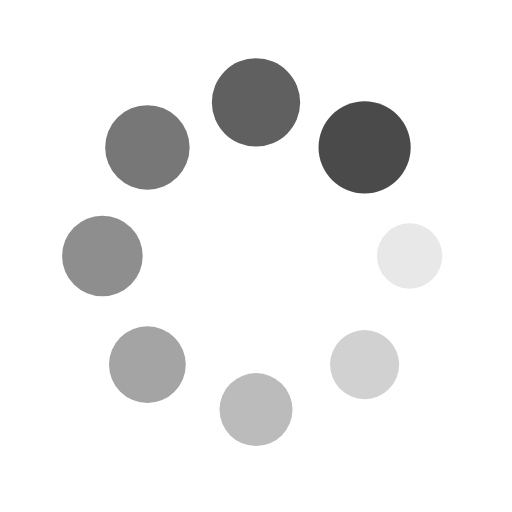
t = 0.00 s
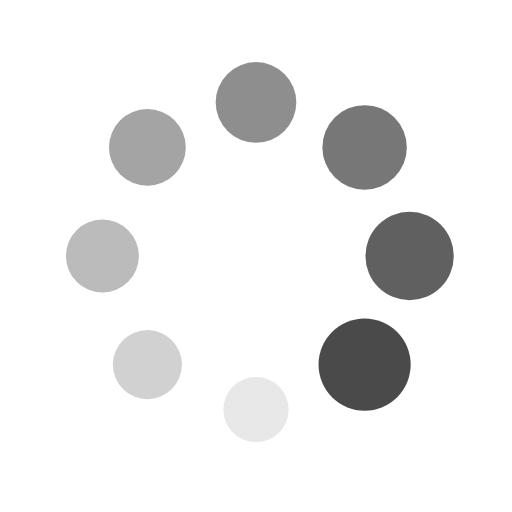
t = 0.25 s
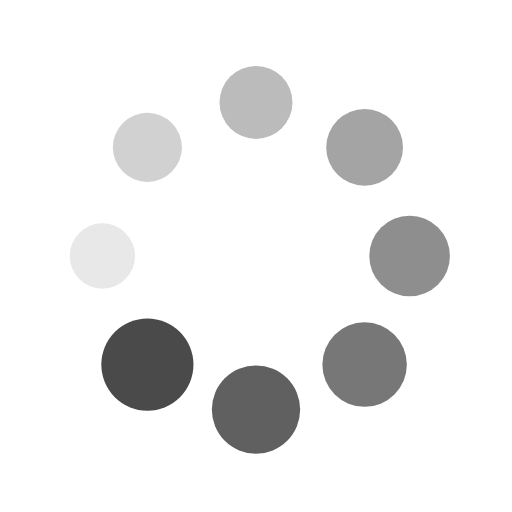
t = 0.50 s
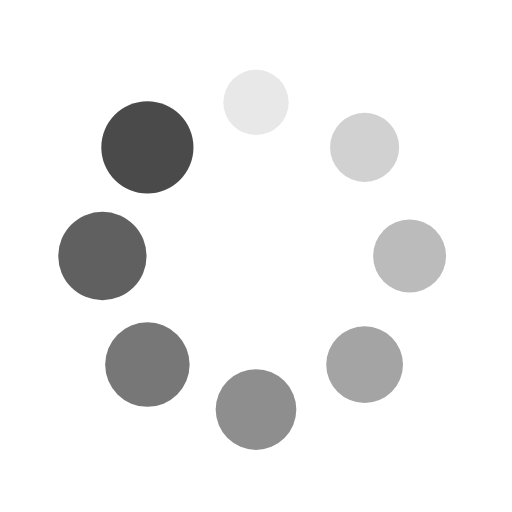
t = 0.75 s

The animated SVG that drew these frames (rendered in a browser with its animation timeline set to each time). Animation: 16 SMIL elements (animate=8,animateTransform=8); one cycle of 1.00 s, repeats indefinitely.

<?xml version="1.0" encoding="utf-8"?>
<svg xmlns="http://www.w3.org/2000/svg" xmlns:xlink="http://www.w3.org/1999/xlink" style="margin: auto; background: none; display: block; shape-rendering: auto;" width="200px" height="200px" viewBox="0 0 100 100" preserveAspectRatio="xMidYMid">
<g transform="translate(80,50)">
<g transform="rotate(0)">
<circle cx="0" cy="0" r="6" fill="#4a4a4a" fill-opacity="1">
  <animateTransform attributeName="transform" type="scale" begin="-0.875s" values="1.5 1.5;1 1" keyTimes="0;1" dur="1s" repeatCount="indefinite"></animateTransform>
  <animate attributeName="fill-opacity" keyTimes="0;1" dur="1s" repeatCount="indefinite" values="1;0" begin="-0.875s"></animate>
</circle>
</g>
</g><g transform="translate(71.21320343559643,71.21320343559643)">
<g transform="rotate(45)">
<circle cx="0" cy="0" r="6" fill="#4a4a4a" fill-opacity="0.875">
  <animateTransform attributeName="transform" type="scale" begin="-0.75s" values="1.5 1.5;1 1" keyTimes="0;1" dur="1s" repeatCount="indefinite"></animateTransform>
  <animate attributeName="fill-opacity" keyTimes="0;1" dur="1s" repeatCount="indefinite" values="1;0" begin="-0.75s"></animate>
</circle>
</g>
</g><g transform="translate(50,80)">
<g transform="rotate(90)">
<circle cx="0" cy="0" r="6" fill="#4a4a4a" fill-opacity="0.75">
  <animateTransform attributeName="transform" type="scale" begin="-0.625s" values="1.5 1.5;1 1" keyTimes="0;1" dur="1s" repeatCount="indefinite"></animateTransform>
  <animate attributeName="fill-opacity" keyTimes="0;1" dur="1s" repeatCount="indefinite" values="1;0" begin="-0.625s"></animate>
</circle>
</g>
</g><g transform="translate(28.786796564403577,71.21320343559643)">
<g transform="rotate(135)">
<circle cx="0" cy="0" r="6" fill="#4a4a4a" fill-opacity="0.625">
  <animateTransform attributeName="transform" type="scale" begin="-0.5s" values="1.5 1.5;1 1" keyTimes="0;1" dur="1s" repeatCount="indefinite"></animateTransform>
  <animate attributeName="fill-opacity" keyTimes="0;1" dur="1s" repeatCount="indefinite" values="1;0" begin="-0.5s"></animate>
</circle>
</g>
</g><g transform="translate(20,50.00000000000001)">
<g transform="rotate(180)">
<circle cx="0" cy="0" r="6" fill="#4a4a4a" fill-opacity="0.5">
  <animateTransform attributeName="transform" type="scale" begin="-0.375s" values="1.5 1.5;1 1" keyTimes="0;1" dur="1s" repeatCount="indefinite"></animateTransform>
  <animate attributeName="fill-opacity" keyTimes="0;1" dur="1s" repeatCount="indefinite" values="1;0" begin="-0.375s"></animate>
</circle>
</g>
</g><g transform="translate(28.78679656440357,28.786796564403577)">
<g transform="rotate(225)">
<circle cx="0" cy="0" r="6" fill="#4a4a4a" fill-opacity="0.375">
  <animateTransform attributeName="transform" type="scale" begin="-0.25s" values="1.5 1.5;1 1" keyTimes="0;1" dur="1s" repeatCount="indefinite"></animateTransform>
  <animate attributeName="fill-opacity" keyTimes="0;1" dur="1s" repeatCount="indefinite" values="1;0" begin="-0.25s"></animate>
</circle>
</g>
</g><g transform="translate(49.99999999999999,20)">
<g transform="rotate(270)">
<circle cx="0" cy="0" r="6" fill="#4a4a4a" fill-opacity="0.25">
  <animateTransform attributeName="transform" type="scale" begin="-0.125s" values="1.5 1.5;1 1" keyTimes="0;1" dur="1s" repeatCount="indefinite"></animateTransform>
  <animate attributeName="fill-opacity" keyTimes="0;1" dur="1s" repeatCount="indefinite" values="1;0" begin="-0.125s"></animate>
</circle>
</g>
</g><g transform="translate(71.21320343559643,28.78679656440357)">
<g transform="rotate(315)">
<circle cx="0" cy="0" r="6" fill="#4a4a4a" fill-opacity="0.125">
  <animateTransform attributeName="transform" type="scale" begin="0s" values="1.5 1.5;1 1" keyTimes="0;1" dur="1s" repeatCount="indefinite"></animateTransform>
  <animate attributeName="fill-opacity" keyTimes="0;1" dur="1s" repeatCount="indefinite" values="1;0" begin="0s"></animate>
</circle>
</g>
</g>
<!-- [ldio] generated by https://loading.io/ --></svg>
